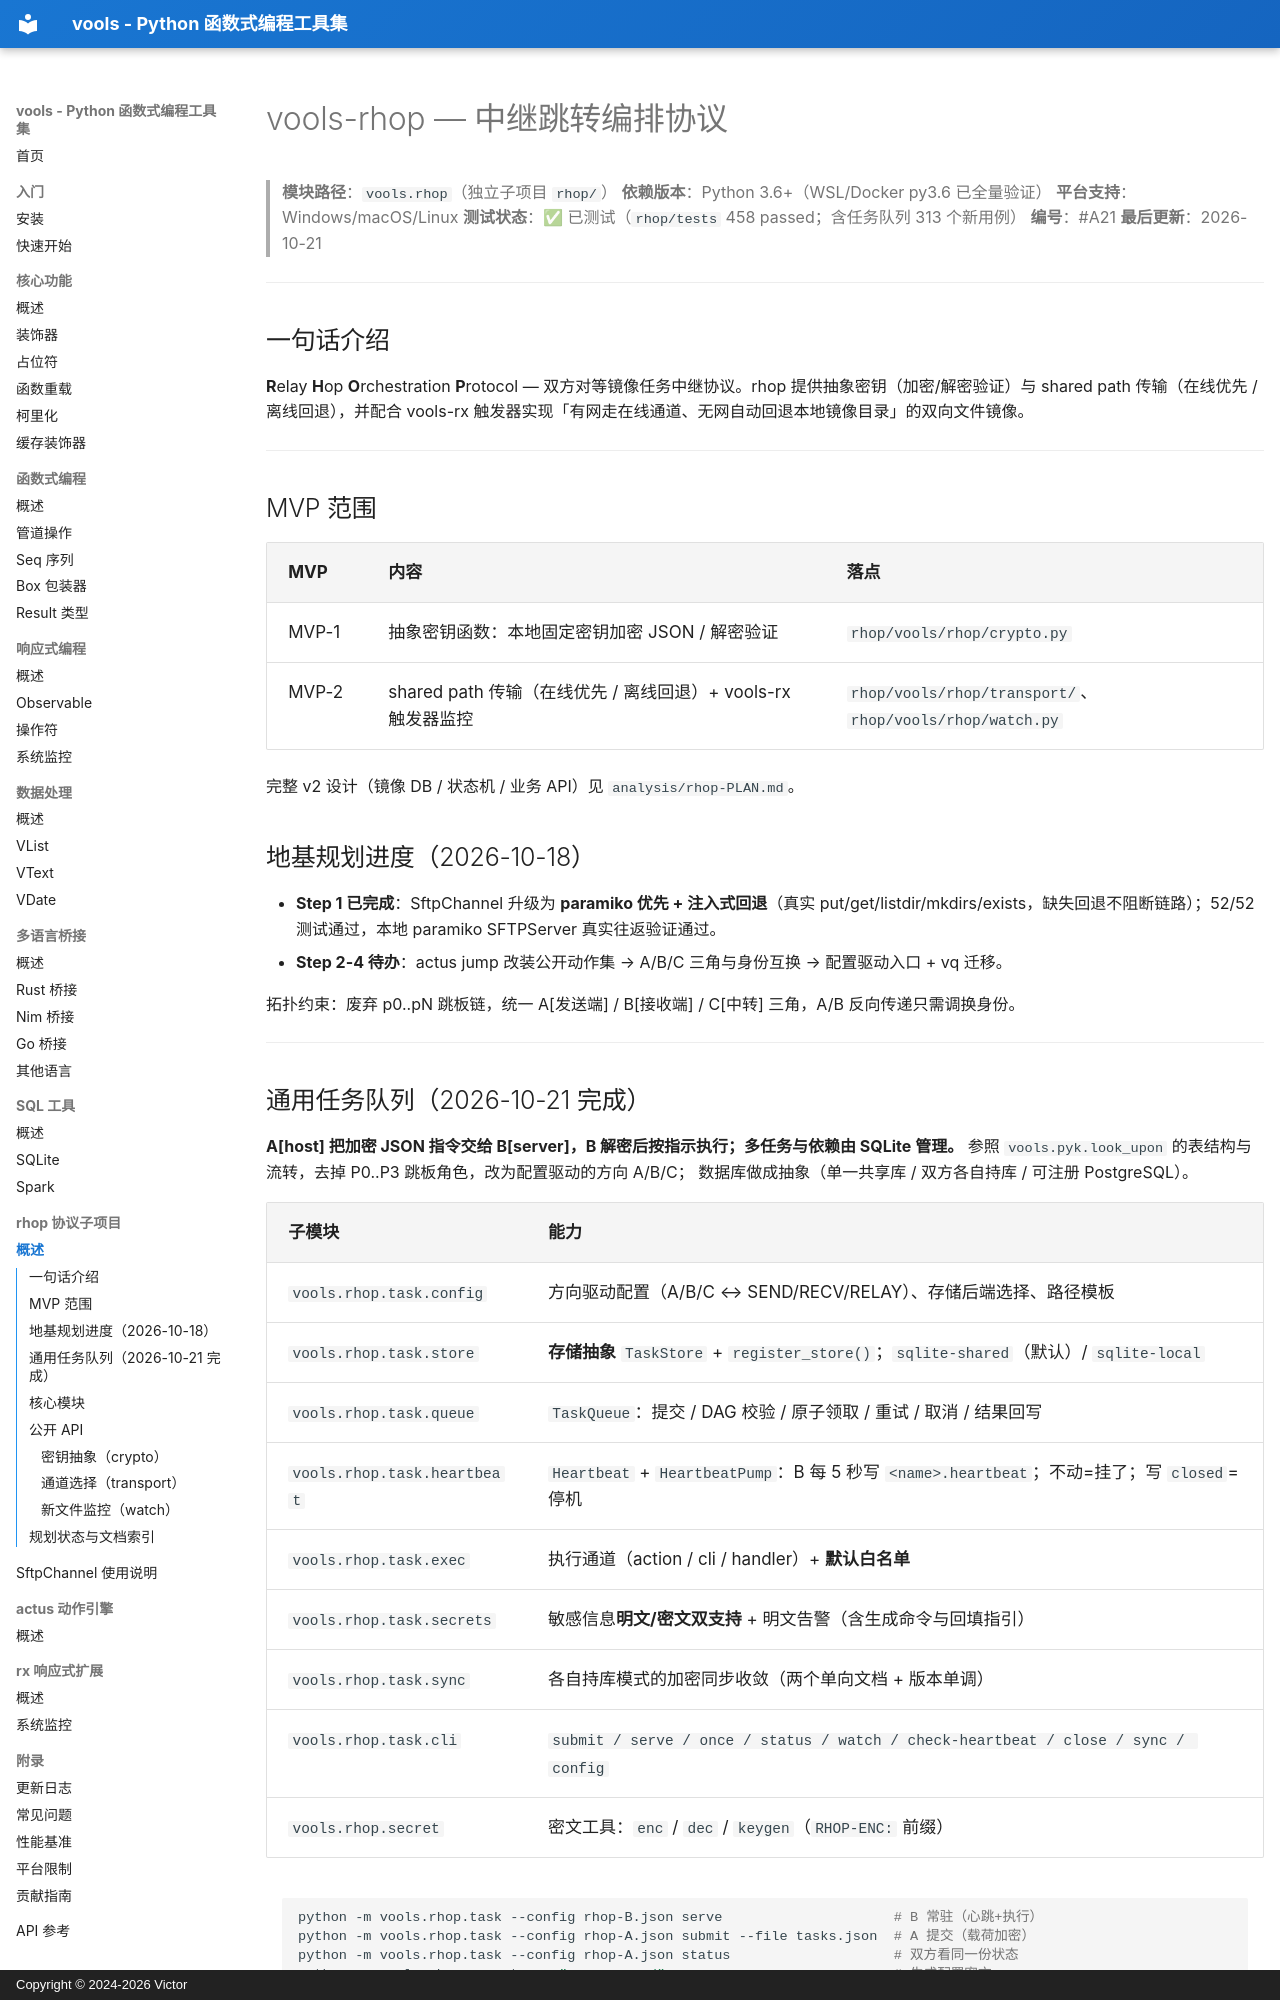

repository: vicTop-cw/vools · page: rhop/index.html · generator: mkdocs · copyright: Copyright © 2024-2026 Victor

# vools-rhop — 中继跳转编排协议 {#A21}

> **模块路径**：`vools.rhop`（独立子项目 `rhop/`）
> **依赖版本**：Python 3.6+（WSL/Docker py3.6 已全量验证）
> **平台支持**：Windows/macOS/Linux
> **测试状态**：✅ 已测试（`rhop/tests` 458 passed；含任务队列 313 个新用例）
> **编号**：#A21
> **最后更新**：2026-10-21

---

## 一句话介绍

**R**elay **H**op **O**rchestration **P**rotocol — 双方对等镜像任务中继协议。rhop 提供抽象密钥（加密/解密验证）与 shared path 传输（在线优先 / 离线回退），并配合 vools-rx 触发器实现「有网走在线通道、无网自动回退本地镜像目录」的双向文件镜像。

---

## MVP 范围

| MVP | 内容 | 落点 |
|---|---|---|
| MVP-1 | 抽象密钥函数：本地固定密钥加密 JSON / 解密验证 | `rhop/vools/rhop/crypto.py` |
| MVP-2 | shared path 传输（在线优先 / 离线回退）+ vools-rx 触发器监控 | `rhop/vools/rhop/transport/`、`rhop/vools/rhop/watch.py` |

完整 v2 设计（镜像 DB / 状态机 / 业务 API）见 `analysis/rhop-PLAN.md`。

## 地基规划进度（2026-10-18）

- **Step 1 已完成**：SftpChannel 升级为 **paramiko 优先 + 注入式回退**（真实 put/get/listdir/mkdirs/exists，缺失回退不阻断链路）；52/52 测试通过，本地 paramiko SFTPServer 真实往返验证通过。
- **Step 2-4 待办**：actus jump 改装公开动作集 → A/B/C 三角与身份互换 → 配置驱动入口 + vq 迁移。

拓扑约束：废弃 p0..pN 跳板链，统一 A[发送端] / B[接收端] / C[中转] 三角，A/B 反向传递只需调换身份。

---
